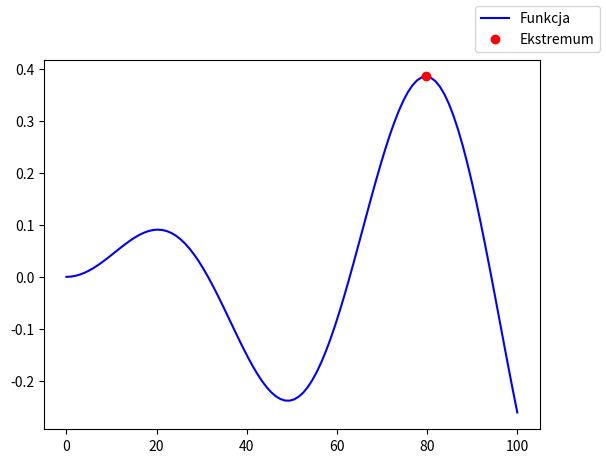

Python code for this plot:
import math
from typing import Callable
import random
import matplotlib.pyplot as plt
import numpy as np


class OnePlusOne:
    def __init__(self, init_scatter, growth_factor, iters):
        self.init_scatter = init_scatter
        self.growth_factor = growth_factor
        self.iters = iters

    def find_extremum(self, function: Callable, func_range: tuple[float, float]):
        x = random.uniform(func_range[0], func_range[1])
        y = function(x)
        scatter = self.init_scatter
        min_point = min(func_range)
        max_point = max(func_range)

        fig, ax = plt.subplots()

        for i in range(self.iters):
            x_pot = x + random.uniform(-scatter, scatter)
            if x_pot > max_point:
                x_pot = max_point
            elif x_pot < min_point:
                x_pot = min_point

            y_pot = function(x_pot)

            if y_pot >= y:
                x = x_pot
                y = y_pot
                scatter *= self.growth_factor
            else:
                scatter /= self.growth_factor

            print(f'{i}: {x}, {y} - {scatter}')

        x_points = np.linspace(min_point, max_point, int(max_point-min_point))
        y_points = list(map(function, x_points))
        ax.plot(x_points, y_points, 'b-')
        ax.plot(x, y, 'ro')

        labels = ['Funkcja', 'Ekstremum']

        fig.legend(labels=labels, loc='upper right')
        plt.show()

        return x, y


def func(x):
    return math.sin(x/10) * math.sin(x/200)

alg = OnePlusOne(10, 1.1, 100)
alg.find_extremum(func, (0, 100))
